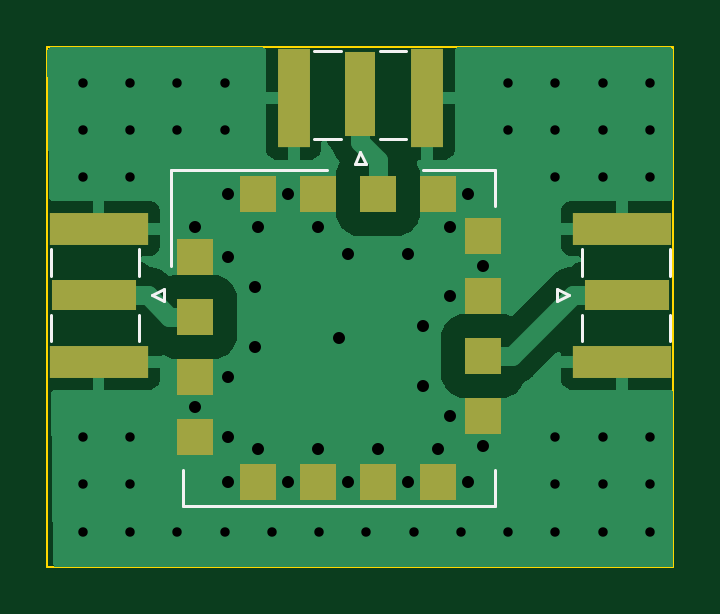
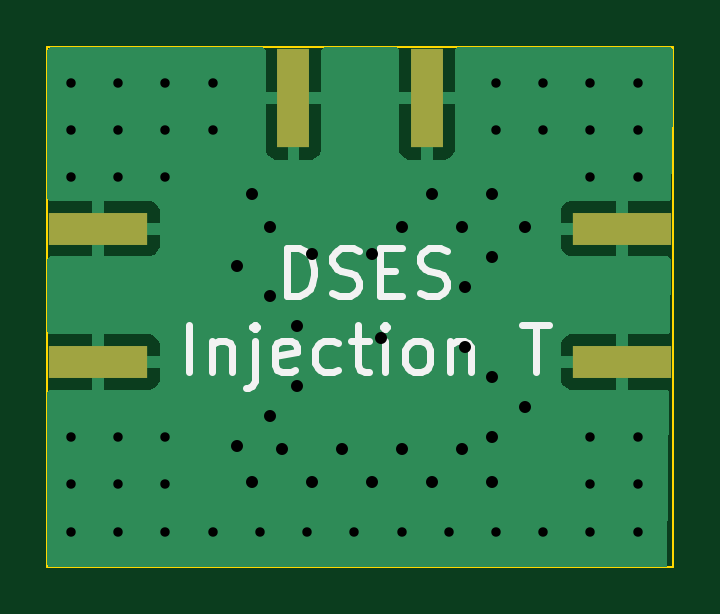
Circuit board: 10 layer files. Board 26.5 x 22.0 mm.
- bottom_copper: injection-t-B_Cu.gbr (8820 bytes)
- bottom_mask: injection-t-B_Mask.gbr (727 bytes)
- paste: injection-t-B_Paste.gbr (722 bytes)
- bottom_silk: injection-t-B_Silkscreen.gbr (7236 bytes)
- outline: injection-t-Edge_Cuts.gbr (608 bytes)
- top_copper: injection-t-F_Cu.gbr (15977 bytes)
- top_mask: injection-t-F_Mask.gbr (1346 bytes)
- paste: injection-t-F_Paste.gbr (1341 bytes)
- top_silk: injection-t-F_Silkscreen.gbr (1974 bytes)
- drill: injection-t.drl (1575 bytes)

=== bottom_copper: injection-t-B_Cu.gbr (8820 bytes, source omitted) ===
=== bottom_mask: injection-t-B_Mask.gbr ===
%TF.GenerationSoftware,KiCad,Pcbnew,7.0.1*%
%TF.CreationDate,2023-06-22T18:49:49-04:00*%
%TF.ProjectId,injection-t,696e6a65-6374-4696-9f6e-2d742e6b6963,1*%
%TF.SameCoordinates,Original*%
%TF.FileFunction,Soldermask,Bot*%
%TF.FilePolarity,Negative*%
%FSLAX46Y46*%
G04 Gerber Fmt 4.6, Leading zero omitted, Abs format (unit mm)*
G04 Created by KiCad (PCBNEW 7.0.1) date 2023-06-22 18:49:49*
%MOMM*%
%LPD*%
G01*
G04 APERTURE LIST*
%ADD10R,4.200000X1.350000*%
%ADD11R,1.350000X4.200000*%
G04 APERTURE END LIST*
D10*
%TO.C,J1*%
X152837500Y-109325000D03*
X152837500Y-103675000D03*
%TD*%
%TO.C,J3*%
X130662500Y-103675000D03*
X130662500Y-109325000D03*
%TD*%
D11*
%TO.C,J2*%
X144575000Y-98162500D03*
X138925000Y-98162500D03*
%TD*%
M02*

=== paste: injection-t-B_Paste.gbr ===
%TF.GenerationSoftware,KiCad,Pcbnew,7.0.1*%
%TF.CreationDate,2023-06-22T18:49:49-04:00*%
%TF.ProjectId,injection-t,696e6a65-6374-4696-9f6e-2d742e6b6963,1*%
%TF.SameCoordinates,Original*%
%TF.FileFunction,Paste,Bot*%
%TF.FilePolarity,Positive*%
%FSLAX46Y46*%
G04 Gerber Fmt 4.6, Leading zero omitted, Abs format (unit mm)*
G04 Created by KiCad (PCBNEW 7.0.1) date 2023-06-22 18:49:49*
%MOMM*%
%LPD*%
G01*
G04 APERTURE LIST*
%ADD10R,4.200000X1.350000*%
%ADD11R,1.350000X4.200000*%
G04 APERTURE END LIST*
D10*
%TO.C,J1*%
X152837500Y-109325000D03*
X152837500Y-103675000D03*
%TD*%
%TO.C,J3*%
X130662500Y-103675000D03*
X130662500Y-109325000D03*
%TD*%
D11*
%TO.C,J2*%
X144575000Y-98162500D03*
X138925000Y-98162500D03*
%TD*%
M02*

=== bottom_silk: injection-t-B_Silkscreen.gbr ===
%TF.GenerationSoftware,KiCad,Pcbnew,7.0.1*%
%TF.CreationDate,2023-06-22T18:49:49-04:00*%
%TF.ProjectId,injection-t,696e6a65-6374-4696-9f6e-2d742e6b6963,1*%
%TF.SameCoordinates,Original*%
%TF.FileFunction,Legend,Bot*%
%TF.FilePolarity,Positive*%
%FSLAX46Y46*%
G04 Gerber Fmt 4.6, Leading zero omitted, Abs format (unit mm)*
G04 Created by KiCad (PCBNEW 7.0.1) date 2023-06-22 18:49:49*
%MOMM*%
%LPD*%
G01*
G04 APERTURE LIST*
%ADD10C,0.300000*%
G04 APERTURE END LIST*
D10*
X144833333Y-106515238D02*
X144833333Y-104515238D01*
X144833333Y-104515238D02*
X144357143Y-104515238D01*
X144357143Y-104515238D02*
X144071428Y-104610476D01*
X144071428Y-104610476D02*
X143880952Y-104800952D01*
X143880952Y-104800952D02*
X143785714Y-104991428D01*
X143785714Y-104991428D02*
X143690476Y-105372380D01*
X143690476Y-105372380D02*
X143690476Y-105658095D01*
X143690476Y-105658095D02*
X143785714Y-106039047D01*
X143785714Y-106039047D02*
X143880952Y-106229523D01*
X143880952Y-106229523D02*
X144071428Y-106420000D01*
X144071428Y-106420000D02*
X144357143Y-106515238D01*
X144357143Y-106515238D02*
X144833333Y-106515238D01*
X142928571Y-106420000D02*
X142642857Y-106515238D01*
X142642857Y-106515238D02*
X142166666Y-106515238D01*
X142166666Y-106515238D02*
X141976190Y-106420000D01*
X141976190Y-106420000D02*
X141880952Y-106324761D01*
X141880952Y-106324761D02*
X141785714Y-106134285D01*
X141785714Y-106134285D02*
X141785714Y-105943809D01*
X141785714Y-105943809D02*
X141880952Y-105753333D01*
X141880952Y-105753333D02*
X141976190Y-105658095D01*
X141976190Y-105658095D02*
X142166666Y-105562857D01*
X142166666Y-105562857D02*
X142547619Y-105467619D01*
X142547619Y-105467619D02*
X142738095Y-105372380D01*
X142738095Y-105372380D02*
X142833333Y-105277142D01*
X142833333Y-105277142D02*
X142928571Y-105086666D01*
X142928571Y-105086666D02*
X142928571Y-104896190D01*
X142928571Y-104896190D02*
X142833333Y-104705714D01*
X142833333Y-104705714D02*
X142738095Y-104610476D01*
X142738095Y-104610476D02*
X142547619Y-104515238D01*
X142547619Y-104515238D02*
X142071428Y-104515238D01*
X142071428Y-104515238D02*
X141785714Y-104610476D01*
X140928571Y-105467619D02*
X140261904Y-105467619D01*
X139976190Y-106515238D02*
X140928571Y-106515238D01*
X140928571Y-106515238D02*
X140928571Y-104515238D01*
X140928571Y-104515238D02*
X139976190Y-104515238D01*
X139214285Y-106420000D02*
X138928571Y-106515238D01*
X138928571Y-106515238D02*
X138452380Y-106515238D01*
X138452380Y-106515238D02*
X138261904Y-106420000D01*
X138261904Y-106420000D02*
X138166666Y-106324761D01*
X138166666Y-106324761D02*
X138071428Y-106134285D01*
X138071428Y-106134285D02*
X138071428Y-105943809D01*
X138071428Y-105943809D02*
X138166666Y-105753333D01*
X138166666Y-105753333D02*
X138261904Y-105658095D01*
X138261904Y-105658095D02*
X138452380Y-105562857D01*
X138452380Y-105562857D02*
X138833333Y-105467619D01*
X138833333Y-105467619D02*
X139023809Y-105372380D01*
X139023809Y-105372380D02*
X139119047Y-105277142D01*
X139119047Y-105277142D02*
X139214285Y-105086666D01*
X139214285Y-105086666D02*
X139214285Y-104896190D01*
X139214285Y-104896190D02*
X139119047Y-104705714D01*
X139119047Y-104705714D02*
X139023809Y-104610476D01*
X139023809Y-104610476D02*
X138833333Y-104515238D01*
X138833333Y-104515238D02*
X138357142Y-104515238D01*
X138357142Y-104515238D02*
X138071428Y-104610476D01*
X148976191Y-109755238D02*
X148976191Y-107755238D01*
X148023810Y-108421904D02*
X148023810Y-109755238D01*
X148023810Y-108612380D02*
X147928572Y-108517142D01*
X147928572Y-108517142D02*
X147738096Y-108421904D01*
X147738096Y-108421904D02*
X147452381Y-108421904D01*
X147452381Y-108421904D02*
X147261905Y-108517142D01*
X147261905Y-108517142D02*
X147166667Y-108707619D01*
X147166667Y-108707619D02*
X147166667Y-109755238D01*
X146214286Y-108421904D02*
X146214286Y-110136190D01*
X146214286Y-110136190D02*
X146309524Y-110326666D01*
X146309524Y-110326666D02*
X146500000Y-110421904D01*
X146500000Y-110421904D02*
X146595238Y-110421904D01*
X146214286Y-107755238D02*
X146309524Y-107850476D01*
X146309524Y-107850476D02*
X146214286Y-107945714D01*
X146214286Y-107945714D02*
X146119048Y-107850476D01*
X146119048Y-107850476D02*
X146214286Y-107755238D01*
X146214286Y-107755238D02*
X146214286Y-107945714D01*
X144500000Y-109660000D02*
X144690476Y-109755238D01*
X144690476Y-109755238D02*
X145071429Y-109755238D01*
X145071429Y-109755238D02*
X145261905Y-109660000D01*
X145261905Y-109660000D02*
X145357143Y-109469523D01*
X145357143Y-109469523D02*
X145357143Y-108707619D01*
X145357143Y-108707619D02*
X145261905Y-108517142D01*
X145261905Y-108517142D02*
X145071429Y-108421904D01*
X145071429Y-108421904D02*
X144690476Y-108421904D01*
X144690476Y-108421904D02*
X144500000Y-108517142D01*
X144500000Y-108517142D02*
X144404762Y-108707619D01*
X144404762Y-108707619D02*
X144404762Y-108898095D01*
X144404762Y-108898095D02*
X145357143Y-109088571D01*
X142690476Y-109660000D02*
X142880952Y-109755238D01*
X142880952Y-109755238D02*
X143261905Y-109755238D01*
X143261905Y-109755238D02*
X143452381Y-109660000D01*
X143452381Y-109660000D02*
X143547619Y-109564761D01*
X143547619Y-109564761D02*
X143642857Y-109374285D01*
X143642857Y-109374285D02*
X143642857Y-108802857D01*
X143642857Y-108802857D02*
X143547619Y-108612380D01*
X143547619Y-108612380D02*
X143452381Y-108517142D01*
X143452381Y-108517142D02*
X143261905Y-108421904D01*
X143261905Y-108421904D02*
X142880952Y-108421904D01*
X142880952Y-108421904D02*
X142690476Y-108517142D01*
X142119047Y-108421904D02*
X141357143Y-108421904D01*
X141833333Y-107755238D02*
X141833333Y-109469523D01*
X141833333Y-109469523D02*
X141738095Y-109660000D01*
X141738095Y-109660000D02*
X141547619Y-109755238D01*
X141547619Y-109755238D02*
X141357143Y-109755238D01*
X140690476Y-109755238D02*
X140690476Y-108421904D01*
X140690476Y-107755238D02*
X140785714Y-107850476D01*
X140785714Y-107850476D02*
X140690476Y-107945714D01*
X140690476Y-107945714D02*
X140595238Y-107850476D01*
X140595238Y-107850476D02*
X140690476Y-107755238D01*
X140690476Y-107755238D02*
X140690476Y-107945714D01*
X139452381Y-109755238D02*
X139642857Y-109660000D01*
X139642857Y-109660000D02*
X139738095Y-109564761D01*
X139738095Y-109564761D02*
X139833333Y-109374285D01*
X139833333Y-109374285D02*
X139833333Y-108802857D01*
X139833333Y-108802857D02*
X139738095Y-108612380D01*
X139738095Y-108612380D02*
X139642857Y-108517142D01*
X139642857Y-108517142D02*
X139452381Y-108421904D01*
X139452381Y-108421904D02*
X139166666Y-108421904D01*
X139166666Y-108421904D02*
X138976190Y-108517142D01*
X138976190Y-108517142D02*
X138880952Y-108612380D01*
X138880952Y-108612380D02*
X138785714Y-108802857D01*
X138785714Y-108802857D02*
X138785714Y-109374285D01*
X138785714Y-109374285D02*
X138880952Y-109564761D01*
X138880952Y-109564761D02*
X138976190Y-109660000D01*
X138976190Y-109660000D02*
X139166666Y-109755238D01*
X139166666Y-109755238D02*
X139452381Y-109755238D01*
X137928571Y-108421904D02*
X137928571Y-109755238D01*
X137928571Y-108612380D02*
X137833333Y-108517142D01*
X137833333Y-108517142D02*
X137642857Y-108421904D01*
X137642857Y-108421904D02*
X137357142Y-108421904D01*
X137357142Y-108421904D02*
X137166666Y-108517142D01*
X137166666Y-108517142D02*
X137071428Y-108707619D01*
X137071428Y-108707619D02*
X137071428Y-109755238D01*
X134880951Y-107755238D02*
X133738094Y-107755238D01*
X134309523Y-109755238D02*
X134309523Y-107755238D01*
M02*

=== outline: injection-t-Edge_Cuts.gbr ===
%TF.GenerationSoftware,KiCad,Pcbnew,7.0.1*%
%TF.CreationDate,2023-06-22T18:49:49-04:00*%
%TF.ProjectId,injection-t,696e6a65-6374-4696-9f6e-2d742e6b6963,1*%
%TF.SameCoordinates,Original*%
%TF.FileFunction,Profile,NP*%
%FSLAX46Y46*%
G04 Gerber Fmt 4.6, Leading zero omitted, Abs format (unit mm)*
G04 Created by KiCad (PCBNEW 7.0.1) date 2023-06-22 18:49:49*
%MOMM*%
%LPD*%
G01*
G04 APERTURE LIST*
%TA.AperFunction,Profile*%
%ADD10C,0.100000*%
%TD*%
G04 APERTURE END LIST*
D10*
X128500000Y-96000000D02*
X155000000Y-96000000D01*
X155000000Y-118000000D01*
X128500000Y-118000000D01*
X128500000Y-96000000D01*
M02*

=== top_copper: injection-t-F_Cu.gbr (15977 bytes, source omitted) ===
=== top_mask: injection-t-F_Mask.gbr ===
%TF.GenerationSoftware,KiCad,Pcbnew,7.0.1*%
%TF.CreationDate,2023-06-22T18:49:49-04:00*%
%TF.ProjectId,injection-t,696e6a65-6374-4696-9f6e-2d742e6b6963,1*%
%TF.SameCoordinates,Original*%
%TF.FileFunction,Soldermask,Top*%
%TF.FilePolarity,Negative*%
%FSLAX46Y46*%
G04 Gerber Fmt 4.6, Leading zero omitted, Abs format (unit mm)*
G04 Created by KiCad (PCBNEW 7.0.1) date 2023-06-22 18:49:49*
%MOMM*%
%LPD*%
G01*
G04 APERTURE LIST*
%ADD10R,1.524000X1.524000*%
%ADD11R,3.600000X1.270000*%
%ADD12R,4.200000X1.350000*%
%ADD13R,1.270000X3.600000*%
%ADD14R,1.350000X4.200000*%
G04 APERTURE END LIST*
D10*
%TO.C,U1*%
X134753000Y-104872000D03*
X134753000Y-107412000D03*
X134753000Y-109952000D03*
X134753000Y-112492000D03*
X137420000Y-114397000D03*
X139960000Y-114397000D03*
X142500000Y-114397000D03*
X145040000Y-114397000D03*
X146945000Y-111603000D03*
X146945000Y-109063000D03*
X146945000Y-106523000D03*
X146945000Y-103983000D03*
X145040000Y-102205000D03*
X142500000Y-102205000D03*
X139960000Y-102205000D03*
X137420000Y-102205000D03*
%TD*%
D11*
%TO.C,J1*%
X153037500Y-106500000D03*
D12*
X152837500Y-109325000D03*
X152837500Y-103675000D03*
%TD*%
D11*
%TO.C,J3*%
X130462500Y-106500000D03*
D12*
X130662500Y-103675000D03*
X130662500Y-109325000D03*
%TD*%
D13*
%TO.C,J2*%
X141750000Y-97962500D03*
D14*
X144575000Y-98162500D03*
X138925000Y-98162500D03*
%TD*%
M02*

=== paste: injection-t-F_Paste.gbr ===
%TF.GenerationSoftware,KiCad,Pcbnew,7.0.1*%
%TF.CreationDate,2023-06-22T18:49:49-04:00*%
%TF.ProjectId,injection-t,696e6a65-6374-4696-9f6e-2d742e6b6963,1*%
%TF.SameCoordinates,Original*%
%TF.FileFunction,Paste,Top*%
%TF.FilePolarity,Positive*%
%FSLAX46Y46*%
G04 Gerber Fmt 4.6, Leading zero omitted, Abs format (unit mm)*
G04 Created by KiCad (PCBNEW 7.0.1) date 2023-06-22 18:49:49*
%MOMM*%
%LPD*%
G01*
G04 APERTURE LIST*
%ADD10R,1.524000X1.524000*%
%ADD11R,3.600000X1.270000*%
%ADD12R,4.200000X1.350000*%
%ADD13R,1.270000X3.600000*%
%ADD14R,1.350000X4.200000*%
G04 APERTURE END LIST*
D10*
%TO.C,U1*%
X134753000Y-104872000D03*
X134753000Y-107412000D03*
X134753000Y-109952000D03*
X134753000Y-112492000D03*
X137420000Y-114397000D03*
X139960000Y-114397000D03*
X142500000Y-114397000D03*
X145040000Y-114397000D03*
X146945000Y-111603000D03*
X146945000Y-109063000D03*
X146945000Y-106523000D03*
X146945000Y-103983000D03*
X145040000Y-102205000D03*
X142500000Y-102205000D03*
X139960000Y-102205000D03*
X137420000Y-102205000D03*
%TD*%
D11*
%TO.C,J1*%
X153037500Y-106500000D03*
D12*
X152837500Y-109325000D03*
X152837500Y-103675000D03*
%TD*%
D11*
%TO.C,J3*%
X130462500Y-106500000D03*
D12*
X130662500Y-103675000D03*
X130662500Y-109325000D03*
%TD*%
D13*
%TO.C,J2*%
X141750000Y-97962500D03*
D14*
X144575000Y-98162500D03*
X138925000Y-98162500D03*
%TD*%
M02*

=== top_silk: injection-t-F_Silkscreen.gbr ===
%TF.GenerationSoftware,KiCad,Pcbnew,7.0.1*%
%TF.CreationDate,2023-06-22T18:49:49-04:00*%
%TF.ProjectId,injection-t,696e6a65-6374-4696-9f6e-2d742e6b6963,1*%
%TF.SameCoordinates,Original*%
%TF.FileFunction,Legend,Top*%
%TF.FilePolarity,Positive*%
%FSLAX46Y46*%
G04 Gerber Fmt 4.6, Leading zero omitted, Abs format (unit mm)*
G04 Created by KiCad (PCBNEW 7.0.1) date 2023-06-22 18:49:49*
%MOMM*%
%LPD*%
G01*
G04 APERTURE LIST*
%ADD10C,0.120000*%
G04 APERTURE END LIST*
D10*
%TO.C,U1*%
X133737000Y-101189000D02*
X140341000Y-101189000D01*
X133737000Y-105253000D02*
X133737000Y-101189000D01*
X134245000Y-113889000D02*
X134245000Y-115413000D01*
X134245000Y-115413000D02*
X147453000Y-115413000D01*
X144405000Y-101189000D02*
X147453000Y-101189000D01*
X147453000Y-101189000D02*
X147453000Y-102713000D01*
X147453000Y-115413000D02*
X147453000Y-113889000D01*
%TO.C,J1*%
X151127500Y-108450000D02*
X151127500Y-107340000D01*
X154837500Y-108450000D02*
X154837500Y-107340000D01*
X150077500Y-106750000D02*
X150577500Y-106500000D01*
X150577500Y-106500000D02*
X150077500Y-106250000D01*
X150077500Y-106250000D02*
X150077500Y-106750000D01*
X151127500Y-105660000D02*
X151127500Y-104550000D01*
X154837500Y-105660000D02*
X154837500Y-104550000D01*
%TO.C,J3*%
X132372500Y-104550000D02*
X132372500Y-105660000D01*
X128662500Y-104550000D02*
X128662500Y-105660000D01*
X133422500Y-106250000D02*
X132922500Y-106500000D01*
X132922500Y-106500000D02*
X133422500Y-106750000D01*
X133422500Y-106750000D02*
X133422500Y-106250000D01*
X132372500Y-107340000D02*
X132372500Y-108450000D01*
X128662500Y-107340000D02*
X128662500Y-108450000D01*
%TO.C,J2*%
X143700000Y-99872500D02*
X142590000Y-99872500D01*
X143700000Y-96162500D02*
X142590000Y-96162500D01*
X142000000Y-100922500D02*
X141750000Y-100422500D01*
X141750000Y-100422500D02*
X141500000Y-100922500D01*
X141500000Y-100922500D02*
X142000000Y-100922500D01*
X140910000Y-99872500D02*
X139800000Y-99872500D01*
X140910000Y-96162500D02*
X139800000Y-96162500D01*
%TD*%
M02*

=== drill: injection-t.drl ===
M48
; DRILL file {KiCad 7.0.1} date Thu Jun 22 18:49:52 2023
; FORMAT={-:-/ absolute / inch / decimal}
; #@! TF.CreationDate,2023-06-22T18:49:52-04:00
; #@! TF.GenerationSoftware,Kicad,Pcbnew,7.0.1
; #@! TF.FileFunction,MixedPlating,1,2
FMAT,2
INCH
; #@! TA.AperFunction,Plated,PTH,ViaDrill
T1C0.0157
; #@! TA.AperFunction,Plated,PTH,ComponentDrill
T2C0.0200
%
G90
G05
T1
X5.1181Y-3.8386
X5.1181Y-3.9173
X5.1181Y-3.9961
X5.1181Y-4.4291
X5.1181Y-4.5079
X5.1181Y-4.5866
X5.1969Y-3.8386
X5.1969Y-3.9173
X5.1969Y-3.9961
X5.1969Y-4.4291
X5.1969Y-4.5079
X5.1969Y-4.5866
X5.2756Y-3.8386
X5.2756Y-3.9173
X5.2756Y-4.5866
X5.3543Y-3.8386
X5.3543Y-3.9173
X5.3543Y-4.5866
X5.4331Y-4.5866
X5.5118Y-4.5866
X5.5906Y-4.5866
X5.6693Y-4.5866
X5.748Y-4.5866
X5.8268Y-3.8386
X5.8268Y-3.9173
X5.8268Y-4.5866
X5.9055Y-3.8386
X5.9055Y-3.9173
X5.9055Y-3.9961
X5.9055Y-4.4291
X5.9055Y-4.5079
X5.9055Y-4.5866
X5.9843Y-3.8386
X5.9843Y-3.9173
X5.9843Y-3.9961
X5.9843Y-4.4291
X5.9843Y-4.5079
X5.9843Y-4.5866
X6.063Y-3.8386
X6.063Y-3.9173
X6.063Y-3.9961
X6.063Y-4.4291
X6.063Y-4.5079
X6.063Y-4.5866
T2
X5.3052Y-4.0788
X5.3052Y-4.3788
X5.3602Y-4.0238
X5.3602Y-4.1288
X5.3602Y-4.3288
X5.3602Y-4.4288
X5.3602Y-4.5038
X5.4052Y-4.1788
X5.4052Y-4.2788
X5.4102Y-4.0788
X5.4102Y-4.4488
X5.4602Y-4.0238
X5.4602Y-4.5038
X5.5102Y-4.0788
X5.5102Y-4.4488
X5.5452Y-4.2638
X5.5602Y-4.1238
X5.5602Y-4.5038
X5.6102Y-4.4488
X5.6602Y-4.1238
X5.6602Y-4.5038
X5.6852Y-4.2438
X5.6852Y-4.3438
X5.7102Y-4.4488
X5.7302Y-4.0788
X5.7302Y-4.1938
X5.7302Y-4.3938
X5.7602Y-4.0238
X5.7602Y-4.5038
X5.7852Y-4.1438
X5.7852Y-4.4438
T0
M30

